2-way image classification set "mag_10x" from GitHub (cmacus/thyroid_fnac_keras); label vocabulary: non-PTCA 10x magnification, PTCA 10x magnification.

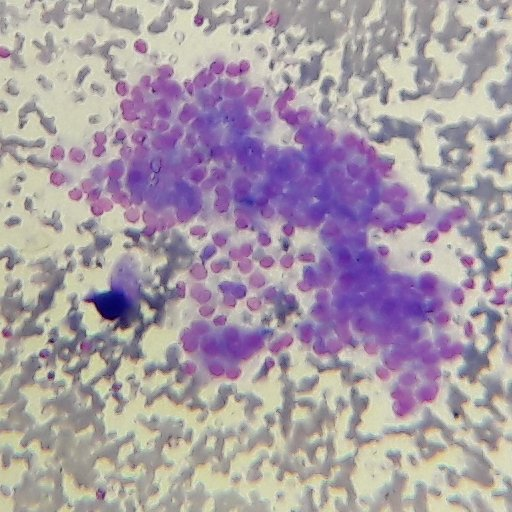
Label: PTCA 10x magnification

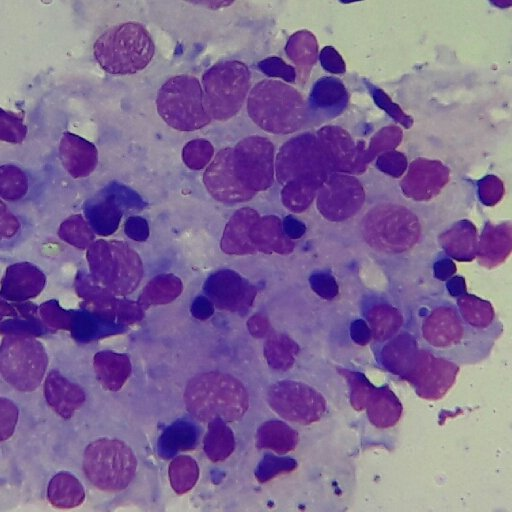
Label: non-PTCA 10x magnification

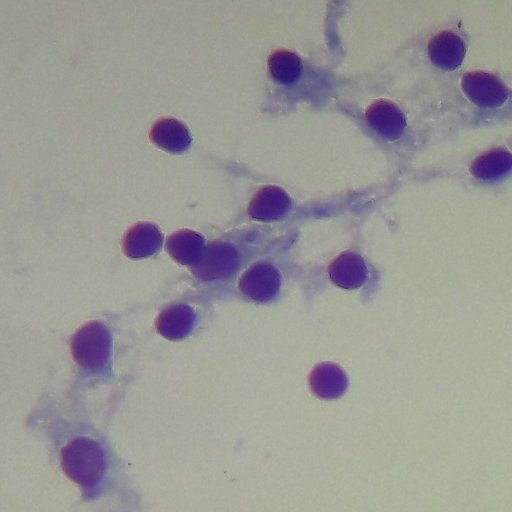
Label: non-PTCA 10x magnification

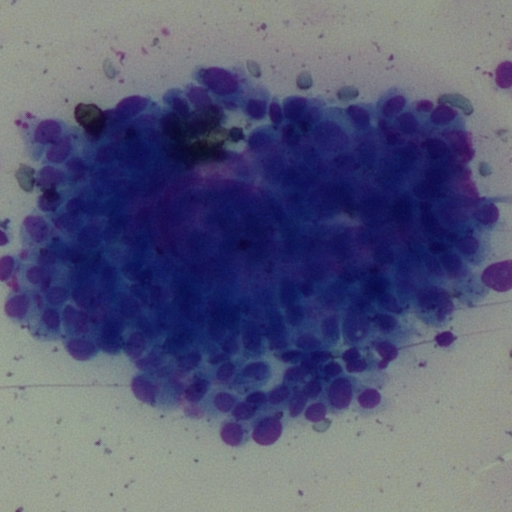
Label: PTCA 10x magnification

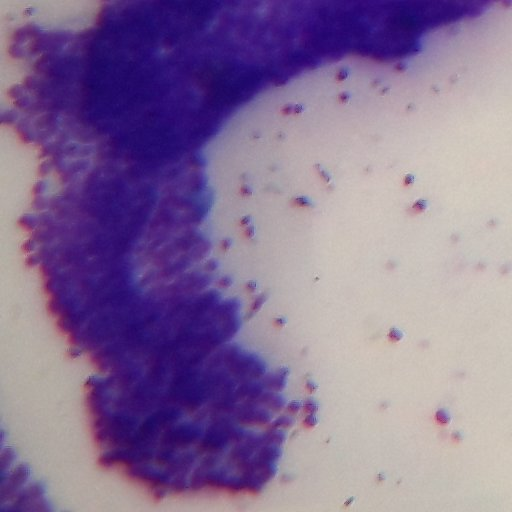
Label: PTCA 10x magnification

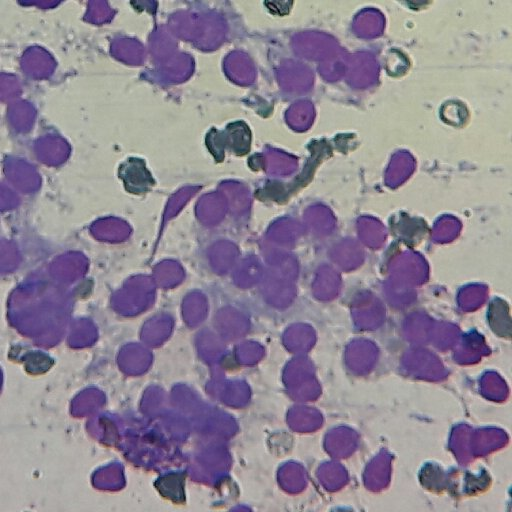
Label: non-PTCA 10x magnification
